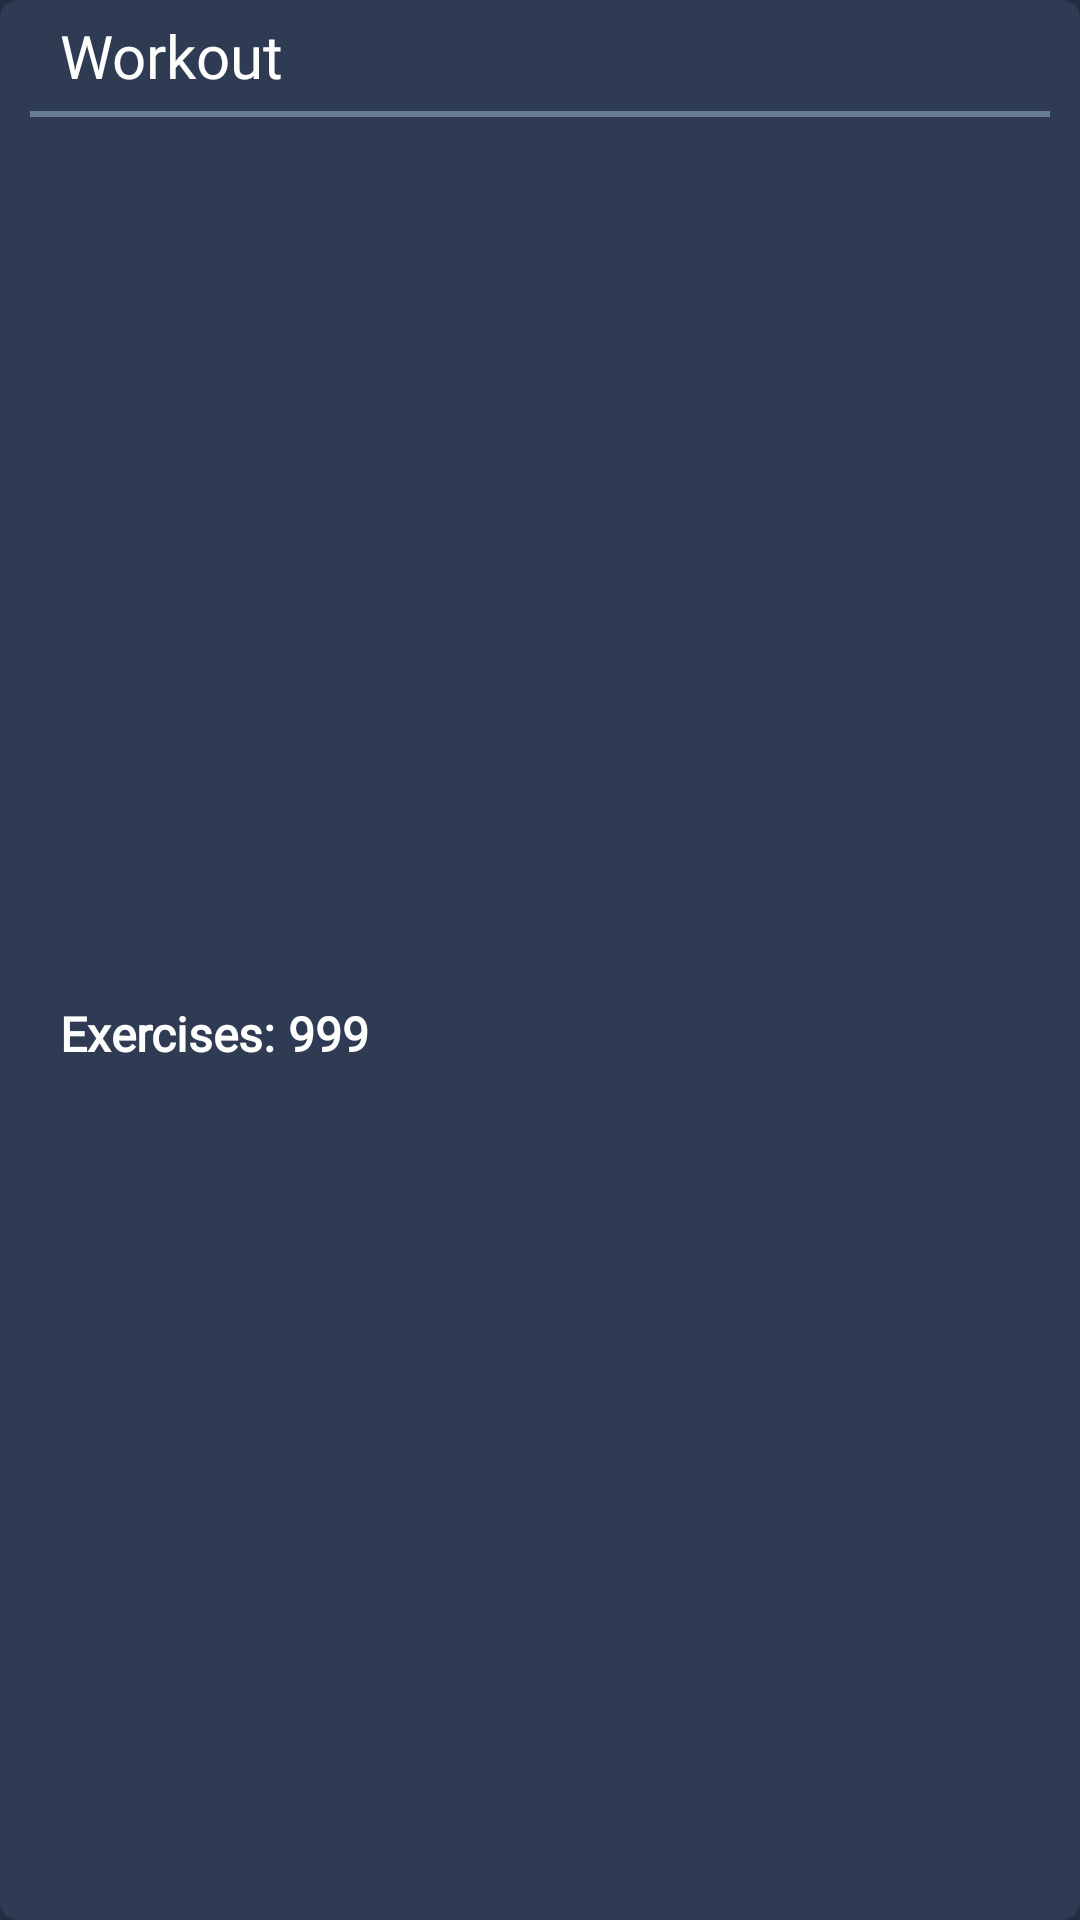

The Android layout XML behind this screen, and the referenced resources:
<!-- AndroidManifest.xml: application theme Theme.WorkoutManager -->
<!-- res/layout/workout_list_item.xml -->
<?xml version="1.0" encoding="utf-8"?>
<androidx.appcompat.widget.LinearLayoutCompat xmlns:android="http://schemas.android.com/apk/res/android"
    android:id="@+id/ll_workout_list_item"
    android:layout_width="match_parent"
    android:layout_height="wrap_content"
    android:layout_marginBottom="30dp"
    android:background="@drawable/card_background"
    android:orientation="vertical">

    <androidx.appcompat.widget.LinearLayoutCompat
        android:layout_width="match_parent"
        android:layout_height="wrap_content"
        android:layout_marginTop="5dp"
        android:layout_marginBottom="5dp"
        android:orientation="horizontal"
        android:paddingStart="20dp"
        android:paddingEnd="10dp"
        android:weightSum="6">

        <androidx.appcompat.widget.AppCompatEditText
            android:id="@+id/edt_workout_name"
            android:layout_width="0dp"
            android:layout_height="wrap_content"
            android:layout_centerInParent="true"
            android:layout_gravity="center_vertical"
            android:layout_weight="6"
            android:background="@null"
            android:breakStrategy="simple"
            android:cursorVisible="false"
            android:ellipsize="end"
            android:enabled="true"
            android:focusable="false"
            android:focusableInTouchMode="false"
            android:fontFamily="@font/montserrat_bold"
            android:gravity="center_vertical"
            android:imeOptions="actionDone"
            android:inputType="textCapCharacters|textMultiLine|textNoSuggestions"
            android:maxLines="2"
            android:text="@string/title_workout"
            android:textColor="@color/white"
            android:textCursorDrawable="@drawable/cursor_background"
            android:textSize="20dp" />

        

        <androidx.appcompat.widget.AppCompatImageView
            android:id="@+id/img_menu"
            android:layout_width="40dp"
            android:layout_height="25dp"
            android:layout_gravity="center_vertical"
            android:src="@drawable/ic_menu"
            android:tint="@color/icon_color"
            android:visibility="visible" />

        <androidx.appcompat.widget.AppCompatImageView
            android:id="@+id/img_check"
            android:layout_width="40dp"
            android:layout_height="25dp"
            android:layout_gravity="center_vertical"
            android:src="@drawable/ic_check_circle"
            android:tint="@color/icon_color"
            android:visibility="gone" />
    </androidx.appcompat.widget.LinearLayoutCompat>

    <View
        android:layout_width="match_parent"
        android:layout_height="2dp"
        android:layout_marginStart="10dp"
        android:layout_marginEnd="10dp"
        android:background="@color/icon_color" />

    <androidx.appcompat.widget.LinearLayoutCompat
        android:layout_width="match_parent"
        android:layout_height="match_parent"
        android:layout_marginTop="10dp"
        android:orientation="horizontal"
        android:paddingStart="20dp"
        android:paddingEnd="20dp">

        <TextView
            android:layout_width="wrap_content"
            android:layout_height="match_parent"
            android:layout_centerInParent="true"
            android:fontFamily="@font/montserrat_regular"
            android:gravity="center_vertical"
            android:text="Exercises: "
            android:textColor="@color/white"
            android:textSize="16dp"
            android:textStyle="bold" />

        <TextView
            android:id="@+id/tv_exercise_count"
            android:layout_width="wrap_content"
            android:layout_height="match_parent"
            android:layout_centerInParent="true"
            android:fontFamily="@font/montserrat_regular"
            android:gravity="center_vertical"
            android:text="999"
            android:textColor="@color/white"
            android:textSize="16dp"
            android:textStyle="bold" />
    </androidx.appcompat.widget.LinearLayoutCompat>

    <androidx.appcompat.widget.LinearLayoutCompat
        android:layout_width="match_parent"
        android:layout_height="match_parent"
        android:layout_marginTop="5dp"
        android:orientation="horizontal"
        android:paddingStart="20dp"
        android:paddingEnd="20dp">

        <TextView
            android:layout_width="wrap_content"
            android:layout_height="match_parent"
            android:layout_centerInParent="true"
            android:fontFamily="@font/montserrat_regular"
            android:gravity="center_vertical"
            android:text="Sets: "
            android:textColor="@color/white"
            android:textSize="16dp"
            android:textStyle="bold" />

        <TextView
            android:id="@+id/tv_session_count"
            android:layout_width="wrap_content"
            android:layout_height="match_parent"
            android:layout_centerInParent="true"
            android:fontFamily="@font/montserrat_regular"
            android:gravity="center_vertical"
            android:text="999"
            android:textColor="@color/white"
            android:textSize="16dp"
            android:textStyle="bold" />
    </androidx.appcompat.widget.LinearLayoutCompat>

    <androidx.appcompat.widget.LinearLayoutCompat
        android:layout_width="match_parent"
        android:layout_height="match_parent"
        android:layout_marginTop="5dp"
        android:orientation="horizontal"
        android:paddingStart="20dp"
        android:paddingEnd="20dp">

        <TextView
            android:layout_width="wrap_content"
            android:layout_height="match_parent"
            android:layout_centerInParent="true"
            android:fontFamily="@font/montserrat_regular"
            android:gravity="center_vertical"
            android:text="Work: "
            android:textColor="@color/white"
            android:textSize="16dp"
            android:textStyle="bold" />

        <TextView
            android:id="@+id/tv_work_time"
            android:layout_width="wrap_content"
            android:layout_height="match_parent"
            android:layout_centerInParent="true"
            android:fontFamily="@font/montserrat_regular"
            android:gravity="center_vertical"
            android:text="99:99 min"
            android:textColor="@color/white"
            android:textSize="16dp"
            android:textStyle="bold" />
    </androidx.appcompat.widget.LinearLayoutCompat>

    <androidx.appcompat.widget.LinearLayoutCompat
        android:layout_width="match_parent"
        android:layout_height="match_parent"
        android:layout_marginTop="5dp"
        android:layout_marginBottom="10dp"
        android:orientation="horizontal"
        android:paddingStart="20dp"
        android:paddingEnd="20dp">

        <TextView
            android:layout_width="wrap_content"
            android:layout_height="match_parent"
            android:layout_centerInParent="true"
            android:fontFamily="@font/montserrat_regular"
            android:gravity="center_vertical"
            android:text="Rest: "
            android:textColor="@color/white"
            android:textSize="16dp"
            android:textStyle="bold" />

        <TextView
            android:id="@+id/tv_rest_time"
            android:layout_width="wrap_content"
            android:layout_height="match_parent"
            android:layout_centerInParent="true"
            android:fontFamily="@font/montserrat_regular"
            android:gravity="center_vertical"
            android:text="99:99 min"
            android:textColor="@color/white"
            android:textSize="16dp"
            android:textStyle="bold" />
    </androidx.appcompat.widget.LinearLayoutCompat>

    <androidx.appcompat.widget.LinearLayoutCompat
        android:layout_width="match_parent"
        android:layout_height="match_parent"
        android:layout_marginTop="5dp"
        android:layout_marginBottom="10dp"
        android:orientation="horizontal"
        android:paddingStart="20dp"
        android:paddingEnd="20dp"
        android:visibility="gone">

        <TextView
            android:layout_width="wrap_content"
            android:layout_height="match_parent"
            android:layout_centerInParent="true"
            android:fontFamily="@font/montserrat_regular"
            android:gravity="center_vertical"
            android:text="Total: "
            android:textColor="@color/white"
            android:textSize="16dp"
            android:textStyle="bold" />

        <TextView
            android:id="@+id/tv_total_time"
            android:layout_width="wrap_content"
            android:layout_height="match_parent"
            android:layout_centerInParent="true"
            android:fontFamily="@font/montserrat_regular"
            android:gravity="center_vertical"
            android:text="99:99 minutes"
            android:textColor="@color/white"
            android:textSize="16dp"
            android:textStyle="bold" />
    </androidx.appcompat.widget.LinearLayoutCompat>
</androidx.appcompat.widget.LinearLayoutCompat>
<!-- resources referenced by this layout -->
<resources>
  <color name="icon_color">#667c92</color>
  <color name="white">#FFFFFFFF</color>
  <!-- drawable card_background (drawable) -->
  <?xml version="1.0" encoding="utf-8"?>
  <shape xmlns:android="http://schemas.android.com/apk/res/android">
      <solid android:color="@color/card_color" />
      <corners android:radius="6dp" />
  </shape>
  <!-- drawable cursor_background (drawable) -->
  <?xml version="1.0" encoding="utf-8"?>
  <shape xmlns:android="http://schemas.android.com/apk/res/android">
      <solid android:color="@color/icon_color" />
      <size android:width="2dp" />
  </shape>
  <string name="title_workout">Workout</string>
  <style name="Theme.WorkoutManager" parent="Theme.MaterialComponents.Light.DarkActionBar">
          
          <item name="colorPrimary">@color/bg_color</item>
          <item name="colorPrimaryVariant">@color/bg_color</item>
          <item name="colorOnPrimary">@color/card_color</item>
          
          <item name="colorSecondary">@color/button_color</item>
          
          
          
          <item name="android:statusBarColor" tools:targetApi="l">?attr/colorPrimaryVariant</item>
          <item name="android:windowLightStatusBar" tools:targetApi="23">false</item>
          
          
          
          <item name="bottomNavigationStyle">@style/MyBottomNavigation</item>
          <item name="snackbarStyle">@style/MySnackBarStyle</item>
          <item name="snackbarButtonStyle">@style/MySnackBarButton</item>
          <item name="snackbarTextViewStyle">@style/MySnackBarText</item>
          
          
          <item name="android:windowBackground">@color/bg_color</item>
          <item name="android:colorBackground">@color/bg_color</item>
      </style>
  <color name="card_color">#2f3b52</color>
  <color name="bg_color">#232d41</color>
  <color name="button_color">#1f8efa</color>
  <style name="MyBottomNavigation" parent="@style/Widget.MaterialComponents.BottomNavigationView">
          <item name="android:selectableItemBackground">@color/grey_dark</item>
          <item name="itemBackground">@color/card_color</item>
          <item name="itemIconTint">@color/bottom_nav_selector</item>
          <item name="itemTextColor">@color/bottom_nav_selector</item>
          
          
      </style>
  <style name="MySnackBarStyle" parent="@style/Widget.MaterialComponents.Snackbar">
          <item name="android:background">@drawable/snack_bar_background</item>
          <item name="android:layout_margin">10dp</item>
      </style>
  <style name="MySnackBarButton" parent="@style/Widget.MaterialComponents.Button.TextButton.Snackbar">
          <item name="backgroundTint">@color/button_color</item>
          <item name="android:textColor">@color/white</item>
          <item name="android:textStyle">bold</item>
          <item name="android:font">@font/montserrat_regular</item>
      </style>
  <style name="MySnackBarText" parent="@style/Widget.MaterialComponents.Snackbar.TextView">
          <item name="android:textColor">@color/white</item>
          <item name="android:textStyle">bold</item>
          <item name="android:textSize">16dp</item>
          <item name="android:font">@font/montserrat_regular</item>
      </style>
  <color name="grey_dark">#303030</color>
  <!-- drawable snack_bar_background (drawable) -->
  <?xml version="1.0" encoding="utf-8"?>
  <shape xmlns:android="http://schemas.android.com/apk/res/android">
      <solid android:color="@color/inner_card_color" />
      <corners android:radius="4dp" />
  </shape>
  <color name="inner_card_color">#3e4e6c</color>
</resources>
